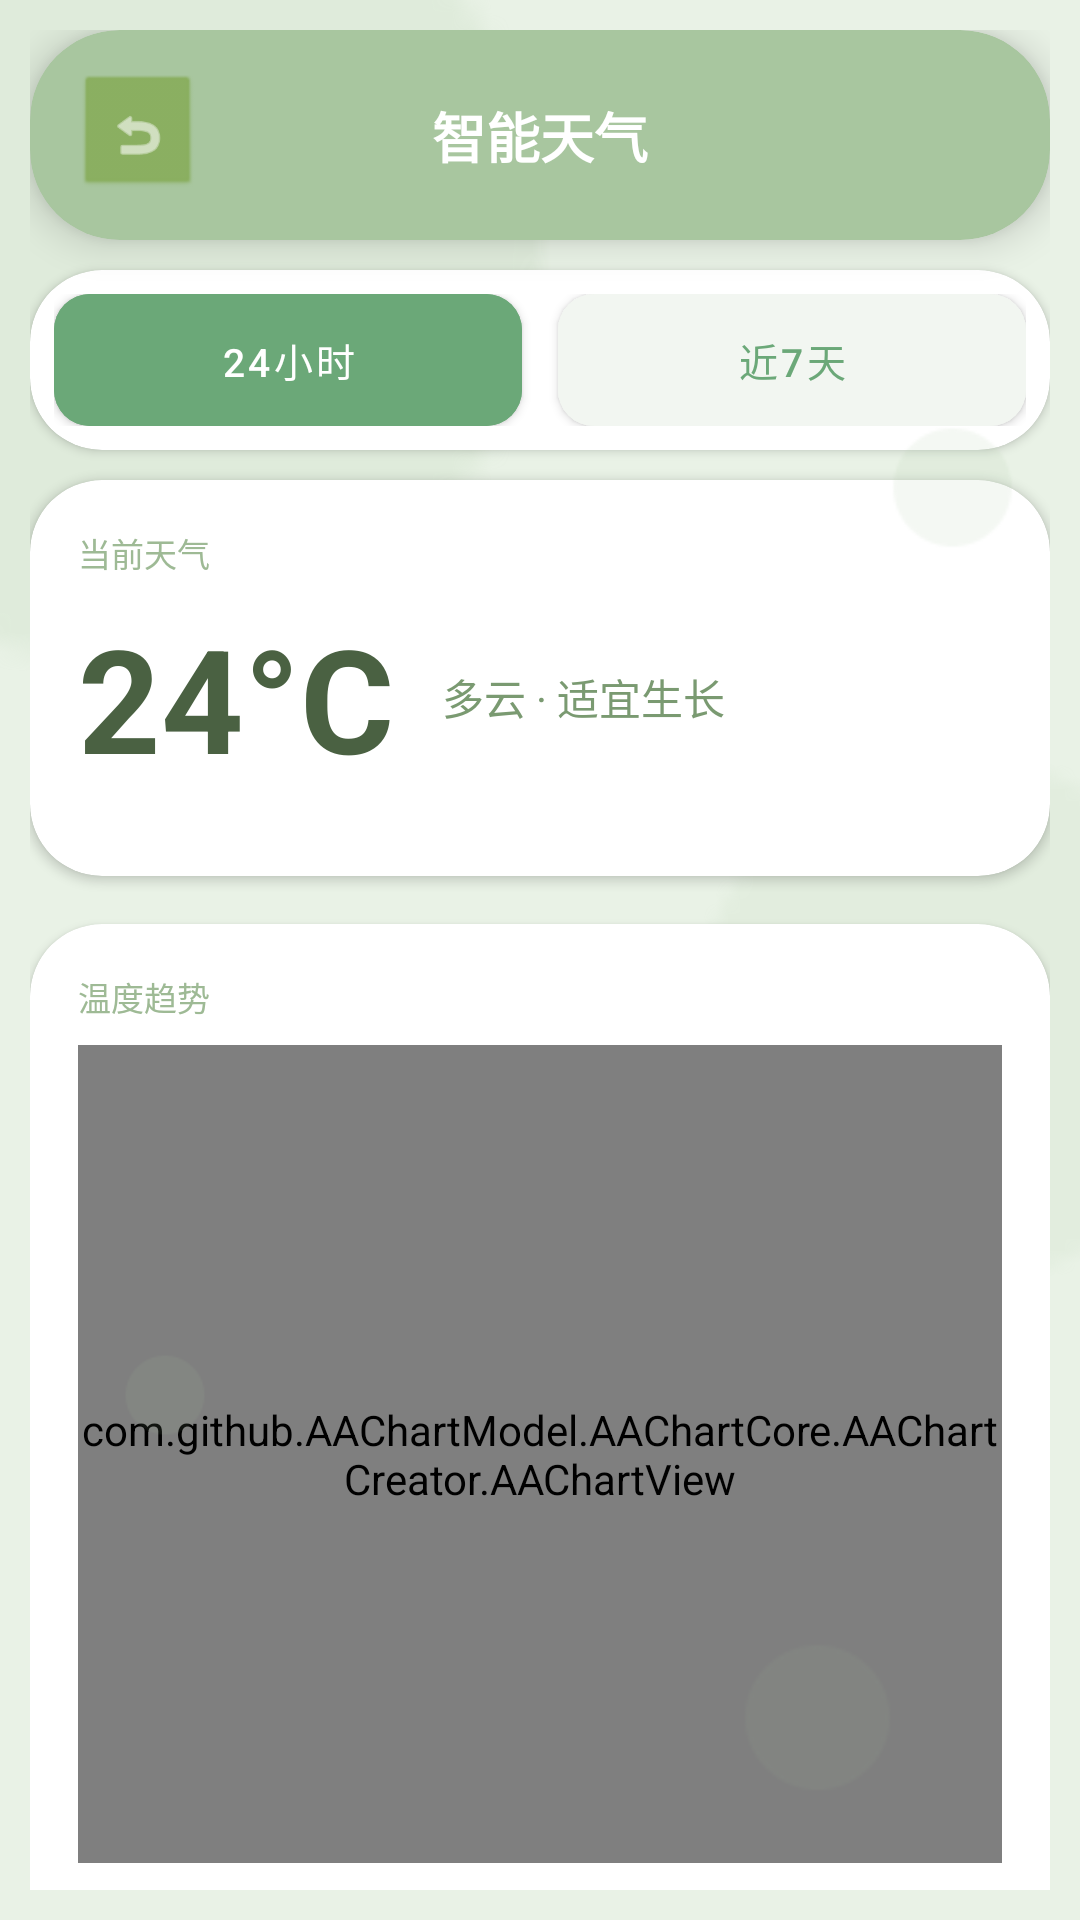

Here is an Android app screen rendered from its layout file. Give the layout XML and the strings, colors and styles it references.
<!-- AndroidManifest.xml: activity theme Theme.MaterialComponents.DayNight.NoActionBar -->
<!-- res/layout/activity_weather.xml -->
<?xml version="1.0" encoding="utf-8"?>
<androidx.constraintlayout.widget.ConstraintLayout xmlns:android="http://schemas.android.com/apk/res/android"
    xmlns:app="http://schemas.android.com/apk/res-auto"
    xmlns:tools="http://schemas.android.com/tools"
    android:layout_width="match_parent"
    android:layout_height="match_parent"
    android:background="#E9F2E6"
    android:fitsSystemWindows="true">

    <View
        android:layout_width="320dp"
        android:layout_height="320dp"
        android:layout_marginStart="-120dp"
        android:layout_marginTop="-80dp"
        android:alpha="0.15"
        android:background="@android:drawable/presence_online"
        android:backgroundTint="#A8C69F"
        app:layout_constraintStart_toStartOf="parent"
        app:layout_constraintTop_toTopOf="parent" />

    <View
        android:layout_width="200dp"
        android:layout_height="200dp"
        android:layout_marginEnd="-60dp"
        android:layout_marginBottom="200dp"
        android:alpha="0.1"
        android:background="@android:drawable/presence_online"
        android:backgroundTint="#A8C69F"
        app:layout_constraintBottom_toBottomOf="parent"
        app:layout_constraintEnd_toEndOf="parent" />

    <LinearLayout
        android:layout_width="match_parent"
        android:layout_height="match_parent"
        android:orientation="vertical"
        android:padding="10dp"
        android:elevation="1dp">

        <androidx.cardview.widget.CardView
            android:layout_width="match_parent"
            android:layout_height="70dp"
            android:layout_marginBottom="10dp"
            app:cardBackgroundColor="#A8C69F"
            app:cardCornerRadius="30dp"
            app:cardElevation="8dp">

            <androidx.constraintlayout.widget.ConstraintLayout
                android:layout_width="match_parent"
                android:layout_height="match_parent">

                <ImageView
                    android:id="@+id/btn_back"
                    android:layout_width="40dp"
                    android:layout_height="40dp"
                    android:layout_marginStart="16dp"
                    android:background="@android:drawable/btn_default_small"
                    android:backgroundTint="#89AE5E"
                    android:padding="10dp"
                    android:src="@android:drawable/ic_menu_revert"
                    app:layout_constraintBottom_toBottomOf="parent"
                    app:layout_constraintStart_toStartOf="parent"
                    app:layout_constraintTop_toTopOf="parent"
                    app:tint="#FFFFFF" />

                <TextView
                    android:layout_width="wrap_content"
                    android:layout_height="wrap_content"
                    android:text="智能天气"
                    android:textColor="#FFFFFF"
                    android:textSize="18sp"
                    android:textStyle="bold"
                    app:layout_constraintBottom_toBottomOf="parent"
                    app:layout_constraintEnd_toEndOf="parent"
                    app:layout_constraintStart_toStartOf="parent"
                    app:layout_constraintTop_toTopOf="parent" />
            </androidx.constraintlayout.widget.ConstraintLayout>
        </androidx.cardview.widget.CardView>
        <androidx.cardview.widget.CardView
            android:layout_width="match_parent"
            android:layout_height="wrap_content"
            android:layout_marginBottom="10dp"

            app:cardBackgroundColor="#FFFFFF"
            app:cardCornerRadius="24dp"
            app:cardElevation="2dp">

            <LinearLayout
                android:layout_width="match_parent"
                android:layout_height="wrap_content"
                android:orientation="vertical"
                android:padding="8dp">

                <LinearLayout
                    android:layout_width="match_parent"
                    android:layout_height="44dp"
                    android:orientation="horizontal">

                    <Button
                        android:id="@+id/btn_24h"
                        android:layout_width="0dp"
                        android:layout_height="match_parent"
                        android:layout_weight="1"
                        android:backgroundTint="#6BA878"
                        android:insetTop="0dp"
                        android:insetBottom="0dp"
                        android:text="24小时"
                        android:textColor="#FFFFFF"
                        android:textSize="13sp"
                        app:cornerRadius="12dp" />

                    <View
                        android:layout_width="12dp"
                        android:layout_height="match_parent" />

                    <Button
                        android:id="@+id/btn_7days"
                        android:layout_width="0dp"
                        android:layout_height="match_parent"
                        android:layout_weight="1"
                        android:backgroundTint="#F2F6F1"
                        android:insetTop="0dp"
                        android:insetBottom="0dp"
                        android:text="近7天"
                        android:textColor="#6BA878"
                        android:textSize="13sp"
                        app:cornerRadius="12dp" />
                </LinearLayout>
            </LinearLayout>
        </androidx.cardview.widget.CardView>
        <androidx.cardview.widget.CardView
            android:layout_width="match_parent"
            android:layout_height="wrap_content"
            android:layout_marginBottom="16dp"
            app:cardBackgroundColor="#FFFFFF"
            app:cardCornerRadius="24dp"
            app:cardElevation="2dp">

            <LinearLayout
                android:layout_width="match_parent"
                android:layout_height="132dp"
                android:orientation="vertical"
                android:padding="16dp">

                <TextView
                    android:layout_width="wrap_content"
                    android:layout_height="wrap_content"
                    android:layout_marginBottom="8dp"
                    android:text="当前天气"
                    android:textColor="#9EBA95"
                    android:textSize="11sp" />

                <LinearLayout
                    android:layout_width="match_parent"
                    android:layout_height="wrap_content"
                    android:gravity="center_vertical"
                    android:orientation="horizontal">

                    <TextView
                        android:id="@+id/tv_main_temp"
                        android:layout_width="wrap_content"
                        android:layout_height="wrap_content"
                        android:text="24°C"
                        android:textColor="#4A6142"
                        android:textSize="48sp"
                        android:textStyle="bold" />

                    <TextView
                        android:id="@+id/tv_weather_desc"
                        android:layout_width="wrap_content"
                        android:layout_height="wrap_content"
                        android:layout_marginStart="16dp"
                        android:text="多云 · 适宜生长"
                        android:textColor="#7A9A71"
                        android:textSize="14sp" />
                </LinearLayout>
            </LinearLayout>
        </androidx.cardview.widget.CardView>

        <androidx.cardview.widget.CardView
            android:layout_width="match_parent"
            android:layout_height="370dp"

            app:cardBackgroundColor="#FFFFFF"
            app:cardCornerRadius="24dp"
            app:cardElevation="2dp">

            <LinearLayout
                android:layout_width="match_parent"
                android:layout_height="329dp"
                android:orientation="vertical"
                android:padding="16dp">

                <TextView
                    android:layout_width="wrap_content"
                    android:layout_height="wrap_content"
                    android:layout_marginBottom="8dp"
                    android:text="温度趋势"
                    android:textColor="#9EBA95"
                    android:textSize="11sp" />

                <com.github.AAChartModel.AAChartCore.AAChartCreator.AAChartView
                    android:id="@+id/chart_temperature"
                    android:layout_width="match_parent"
                    android:layout_height="0dp"
                    android:layout_weight="1" />
            </LinearLayout>
        </androidx.cardview.widget.CardView>

    </LinearLayout>

    <View
        android:layout_width="45dp"
        android:layout_height="45dp"
        android:layout_marginEnd="20dp"
        android:layout_marginTop="140dp"
        android:alpha="0.12"
        android:background="@android:drawable/presence_online"
        android:backgroundTint="#A8C69F"
        android:elevation="100dp"
        app:layout_constraintEnd_toEndOf="parent"
        app:layout_constraintTop_toTopOf="parent" />

    <View
        android:layout_width="30dp"
        android:layout_height="30dp"
        android:layout_marginStart="40dp"
        android:layout_marginBottom="160dp"
        android:alpha="0.1"
        android:background="@android:drawable/presence_online"
        android:backgroundTint="#A8C69F"
        android:elevation="100dp"
        app:layout_constraintBottom_toBottomOf="parent"
        app:layout_constraintStart_toStartOf="parent" />

    <View
        android:layout_width="55dp"
        android:layout_height="55dp"
        android:layout_marginEnd="60dp"
        android:layout_marginBottom="40dp"
        android:alpha="0.08"
        android:background="@android:drawable/presence_online"
        android:backgroundTint="#A8C69F"
        android:elevation="100dp"
        app:layout_constraintBottom_toBottomOf="parent"
        app:layout_constraintEnd_toEndOf="parent" />

</androidx.constraintlayout.widget.ConstraintLayout>
<!-- resources referenced by this layout -->
<resources>

</resources>
